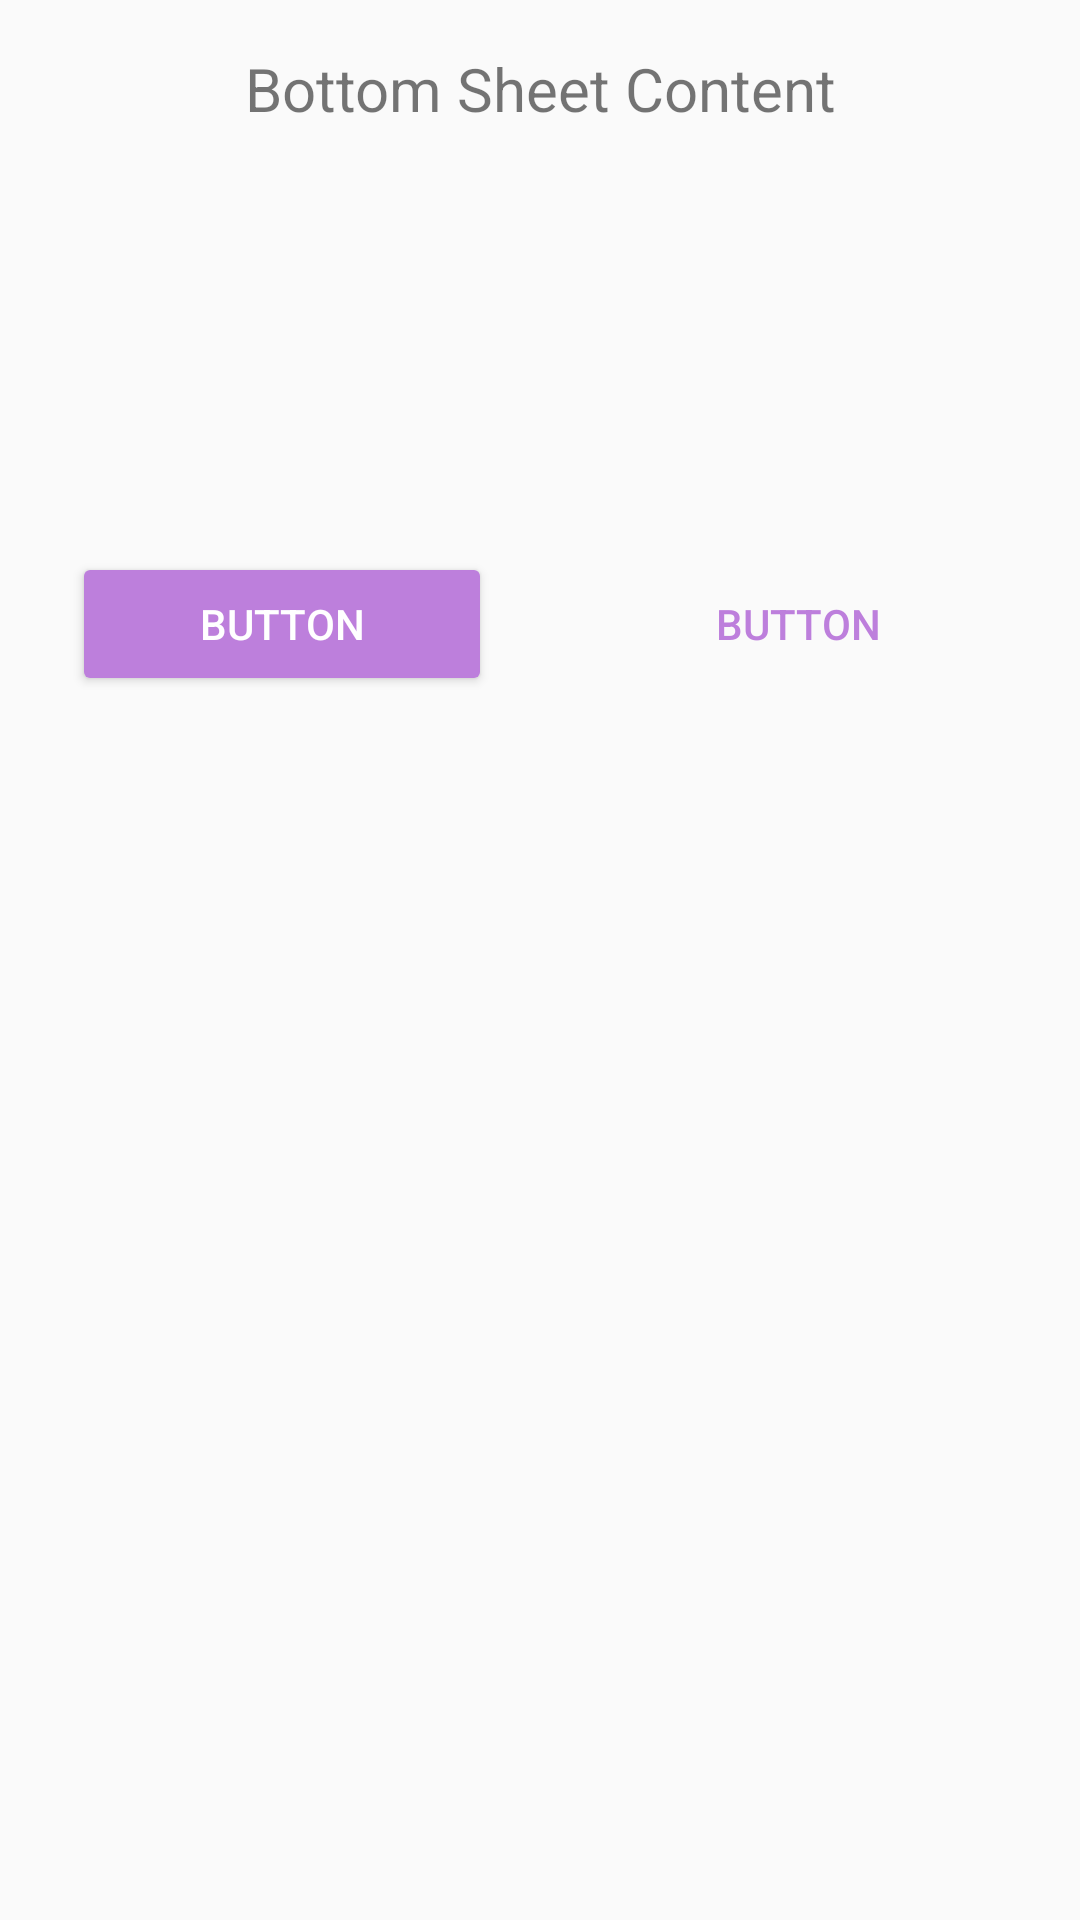

This screen was rendered from an Android layout file. Write that file and the resources it references.
<!-- AndroidManifest.xml: application theme AppTheme -->
<!-- res/layout/layout_kd_bottom_sheet.xml -->
<?xml version="1.0" encoding="utf-8"?>
<FrameLayout xmlns:android="http://schemas.android.com/apk/res/android"
    xmlns:tools="http://schemas.android.com/tools"
    android:layout_width="match_parent"
    android:layout_height="match_parent">

    <TextView
        android:layout_width="match_parent"
        android:layout_height="wrap_content"
        android:padding="@dimen/padding_default"
        android:text="Bottom Sheet Content"
        android:textAlignment="center"
        android:textSize="20sp"
        tools:ignore="HardcodedText" />

    <LinearLayout
        android:layout_width="match_parent"
        android:layout_height="500dp"
        android:layout_marginTop="160dp"
        android:orientation="horizontal"
        android:padding="@dimen/padding_small">

        <Button
            style="@style/Widget.AppCompat.Button.Colored"
            android:layout_width="0dp"
            android:layout_height="wrap_content"
            android:layout_margin="@dimen/margin_default"
            android:layout_weight="1"
            android:text="Button"
            tools:ignore="HardcodedText" />

        <Button
            style="@style/Widget.AppCompat.Button.Borderless.Colored"
            android:layout_width="0dp"
            android:layout_height="wrap_content"
            android:layout_margin="@dimen/margin_default"
            android:layout_weight="1"
            android:text="Button"
            tools:ignore="HardcodedText" />

    </LinearLayout>
</FrameLayout>
<!-- resources referenced by this layout -->
<resources>
  <dimen name="margin_default">16dp</dimen>
  <dimen name="padding_default">16dp</dimen>
  <dimen name="padding_small">8dp</dimen>
  <style name="AppTheme" parent="Theme.AppCompat.Light.DarkActionBar">
          
          <item name="colorPrimary">@color/colorPrimary</item>
          <item name="colorPrimaryDark">@color/colorPrimaryDark</item>
          <item name="colorAccent">@color/colorAccent</item>
      </style>
  <color name="colorPrimary">#161D1F</color>
  <color name="colorPrimaryDark">#161D1F</color>
  <color name="colorAccent">#BD7FDC</color>
</resources>
